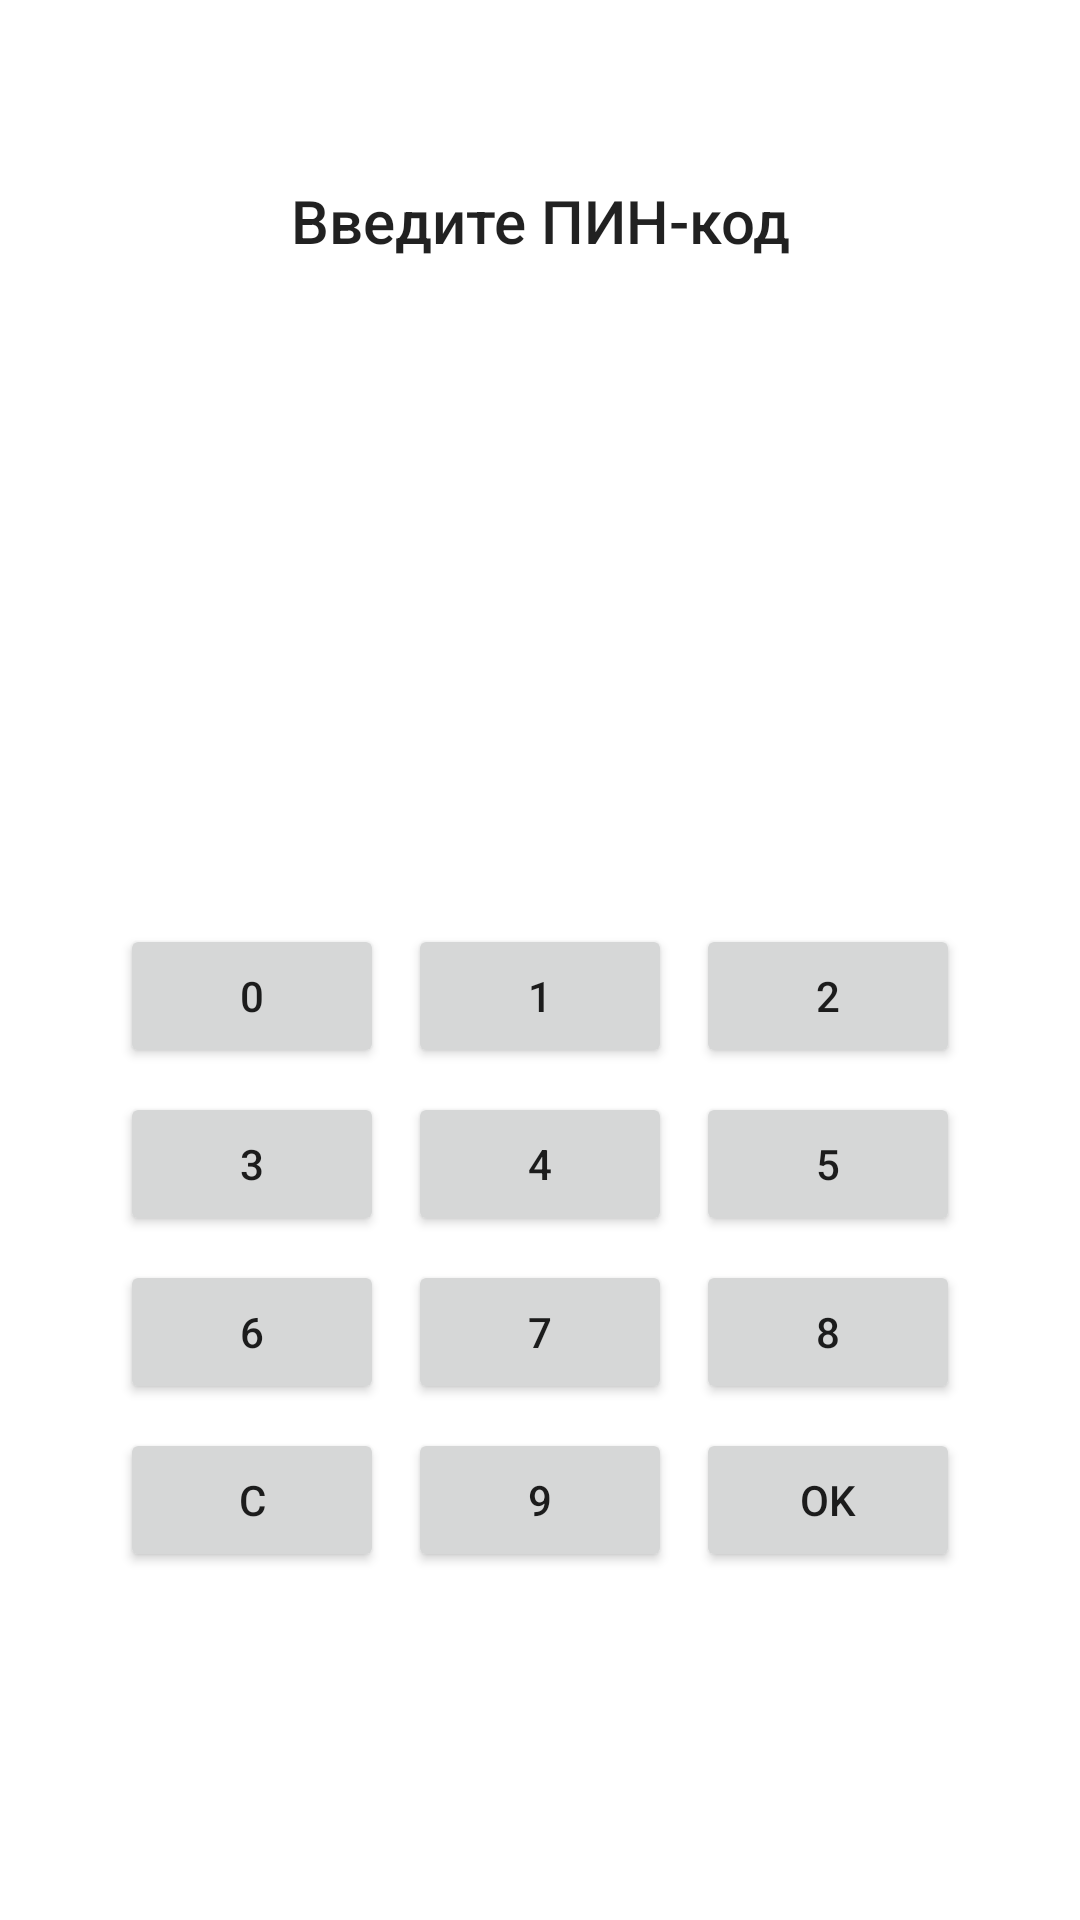

Android layout source for this screen:
<!-- AndroidManifest.xml: application theme Theme.Fclient -->
<!-- res/layout/activity_pinpad.xml -->
<?xml version="1.0" encoding="utf-8"?>
<androidx.constraintlayout.widget.ConstraintLayout xmlns:android="http://schemas.android.com/apk/res/android"
    xmlns:app="http://schemas.android.com/apk/res-auto"
    xmlns:tools="http://schemas.android.com/tools"
    android:layout_width="match_parent"
    android:layout_height="match_parent"
    tools:context=".ui.PinpadActivity">

    <TextView
        android:id="@+id/enter_pin_text"
        style="@style/TextAppearance.AppCompat.Title"
        android:layout_width="wrap_content"
        android:layout_height="wrap_content"
        android:text="@string/enter_pin"
        app:layout_constraintBottom_toTopOf="@id/pin_text"
        app:layout_constraintEnd_toEndOf="parent"
        app:layout_constraintStart_toStartOf="parent"
        app:layout_constraintTop_toTopOf="parent" />

    <TextView
        android:id="@+id/pin_text"
        style="@style/TextAppearance.AppCompat.Display1"
        android:layout_width="wrap_content"
        android:layout_height="wrap_content"
        app:layout_constraintBottom_toTopOf="@id/guideline_divider"
        app:layout_constraintEnd_toEndOf="parent"
        app:layout_constraintStart_toStartOf="parent"
        tools:text="****" />

    <androidx.constraintlayout.widget.Guideline
        android:id="@+id/guideline_divider"
        android:layout_width="wrap_content"
        android:layout_height="wrap_content"
        android:orientation="horizontal"
        app:layout_constraintGuide_percent="0.3" />

    <GridLayout
        android:layout_width="wrap_content"
        android:layout_height="wrap_content"
        android:columnCount="3"
        app:layout_constraintBottom_toBottomOf="parent"
        app:layout_constraintEnd_toEndOf="parent"
        app:layout_constraintStart_toStartOf="parent"
        app:layout_constraintTop_toBottomOf="@id/guideline_divider">

        <Button
            android:id="@+id/key_0_button"
            style="@style/PinButtonStyle"
            android:layout_width="wrap_content"
            android:layout_height="wrap_content"
            android:text="0" />

        <Button
            android:id="@+id/key_1_button"
            style="@style/PinButtonStyle"
            android:layout_width="wrap_content"
            android:layout_height="wrap_content"
            android:text="1" />

        <Button
            android:id="@+id/key_2_button"
            style="@style/PinButtonStyle"
            android:layout_width="wrap_content"
            android:layout_height="wrap_content"
            android:text="2" />

        <Button
            android:id="@+id/key_3_button"
            style="@style/PinButtonStyle"
            android:layout_width="wrap_content"
            android:layout_height="wrap_content"
            android:text="3" />

        <Button
            android:id="@+id/key_4_button"
            style="@style/PinButtonStyle"
            android:layout_width="wrap_content"
            android:layout_height="wrap_content"
            android:text="4" />

        <Button
            android:id="@+id/key_5_button"
            style="@style/PinButtonStyle"
            android:layout_width="wrap_content"
            android:layout_height="wrap_content"
            android:text="5" />

        <Button
            android:id="@+id/key_6_button"
            style="@style/PinButtonStyle"
            android:layout_width="wrap_content"
            android:layout_height="wrap_content"
            android:text="6" />

        <Button
            android:id="@+id/key_7_button"
            style="@style/PinButtonStyle"
            android:layout_width="wrap_content"
            android:layout_height="wrap_content"
            android:text="7" />

        <Button
            android:id="@+id/key_8_button"
            style="@style/PinButtonStyle"
            android:layout_width="wrap_content"
            android:layout_height="wrap_content"
            android:text="8" />

        <Button
            android:id="@+id/clear_button"
            style="@style/PinButtonStyle"
            android:layout_width="wrap_content"
            android:layout_height="wrap_content"
            android:text="@string/clear" />

        <Button
            android:id="@+id/key_9_button"
            style="@style/PinButtonStyle"
            android:layout_width="wrap_content"
            android:layout_height="wrap_content"
            android:text="9" />

        <Button
            android:id="@+id/submit_button"
            style="@style/PinButtonStyle"
            android:layout_width="wrap_content"
            android:layout_height="wrap_content"
            android:text="@string/ok" />

    </GridLayout>

</androidx.constraintlayout.widget.ConstraintLayout>
<!-- resources referenced by this layout -->
<resources>
  <string name="clear">c</string>
  <string name="enter_pin">Введите ПИН-код</string>
  <string name="ok">ok</string>
  <style name="PinButtonStyle">
          <item name="android:layout_margin">4dp</item>
      </style>
  <style name="Theme.Fclient" parent="Theme.MaterialComponents.DayNight.DarkActionBar">
          
          <item name="colorPrimary">@color/purple_500</item>
          <item name="colorPrimaryVariant">@color/purple_700</item>
          <item name="colorOnPrimary">@color/white</item>
          
          <item name="colorSecondary">@color/teal_200</item>
          <item name="colorSecondaryVariant">@color/teal_700</item>
          <item name="colorOnSecondary">@color/black</item>
          
          <item name="android:statusBarColor">?attr/colorPrimaryVariant</item>
          
      </style>
  <!-- not gathered from this repository: default colours our renderer supplied (Android Studio template values) -->
  <color name="purple_500">#FF6200EE</color>
  <color name="purple_700">#FF3700B3</color>
  <color name="teal_200">#FF03DAC5</color>
  <color name="teal_700">#FF018786</color>
  <color name="black">#FF000000</color>
  <color name="white">#FFFFFFFF</color>
</resources>
